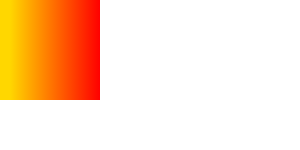
t = 0.00 s
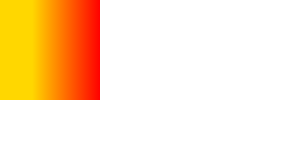
t = 0.63 s
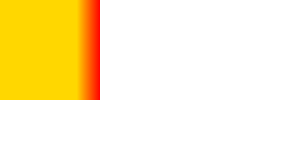
t = 1.88 s
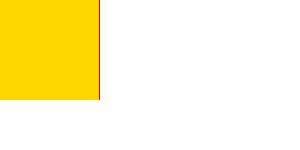
t = 2.50 s
t = 3.13 s: frame unchanged from t = 1.88 s, image omitted
t = 4.38 s: frame unchanged from t = 0.63 s, image omitted

The animated SVG that drew these frames (rendered in a browser with its animation timeline set to each time). Animation: 2 SMIL elements (animate=2); one cycle of 5.00 s, repeats indefinitely.

<?xml version="1.0" encoding="utf-8"?>
<!-- Generated with PSSVG 0.2.8 <https://github.com/StartAutomating/PSSVG> -->
<svg viewBox="0 0  " xmlns:xlink="http://www.w3.org/1999/xlink" xmlns="http://www.w3.org/2000/svg">
  <defs>
    <linearGradient id="myGradient">
      <stop stop-color="gold">
        <animate attributeName="offset" values=".1;.99;.1" dur="5s" repeatCount="indefinite" />
      </stop>
      <stop stop-color="red">
        <animate attributeName="offset" values="100;0;100" dur="5s" repeatCount="indefinite" />
      </stop>
    </linearGradient>
  </defs>
  <rect fill="url(#myGradient)" x="0" y="0" width="100" height="100" />
</svg>
